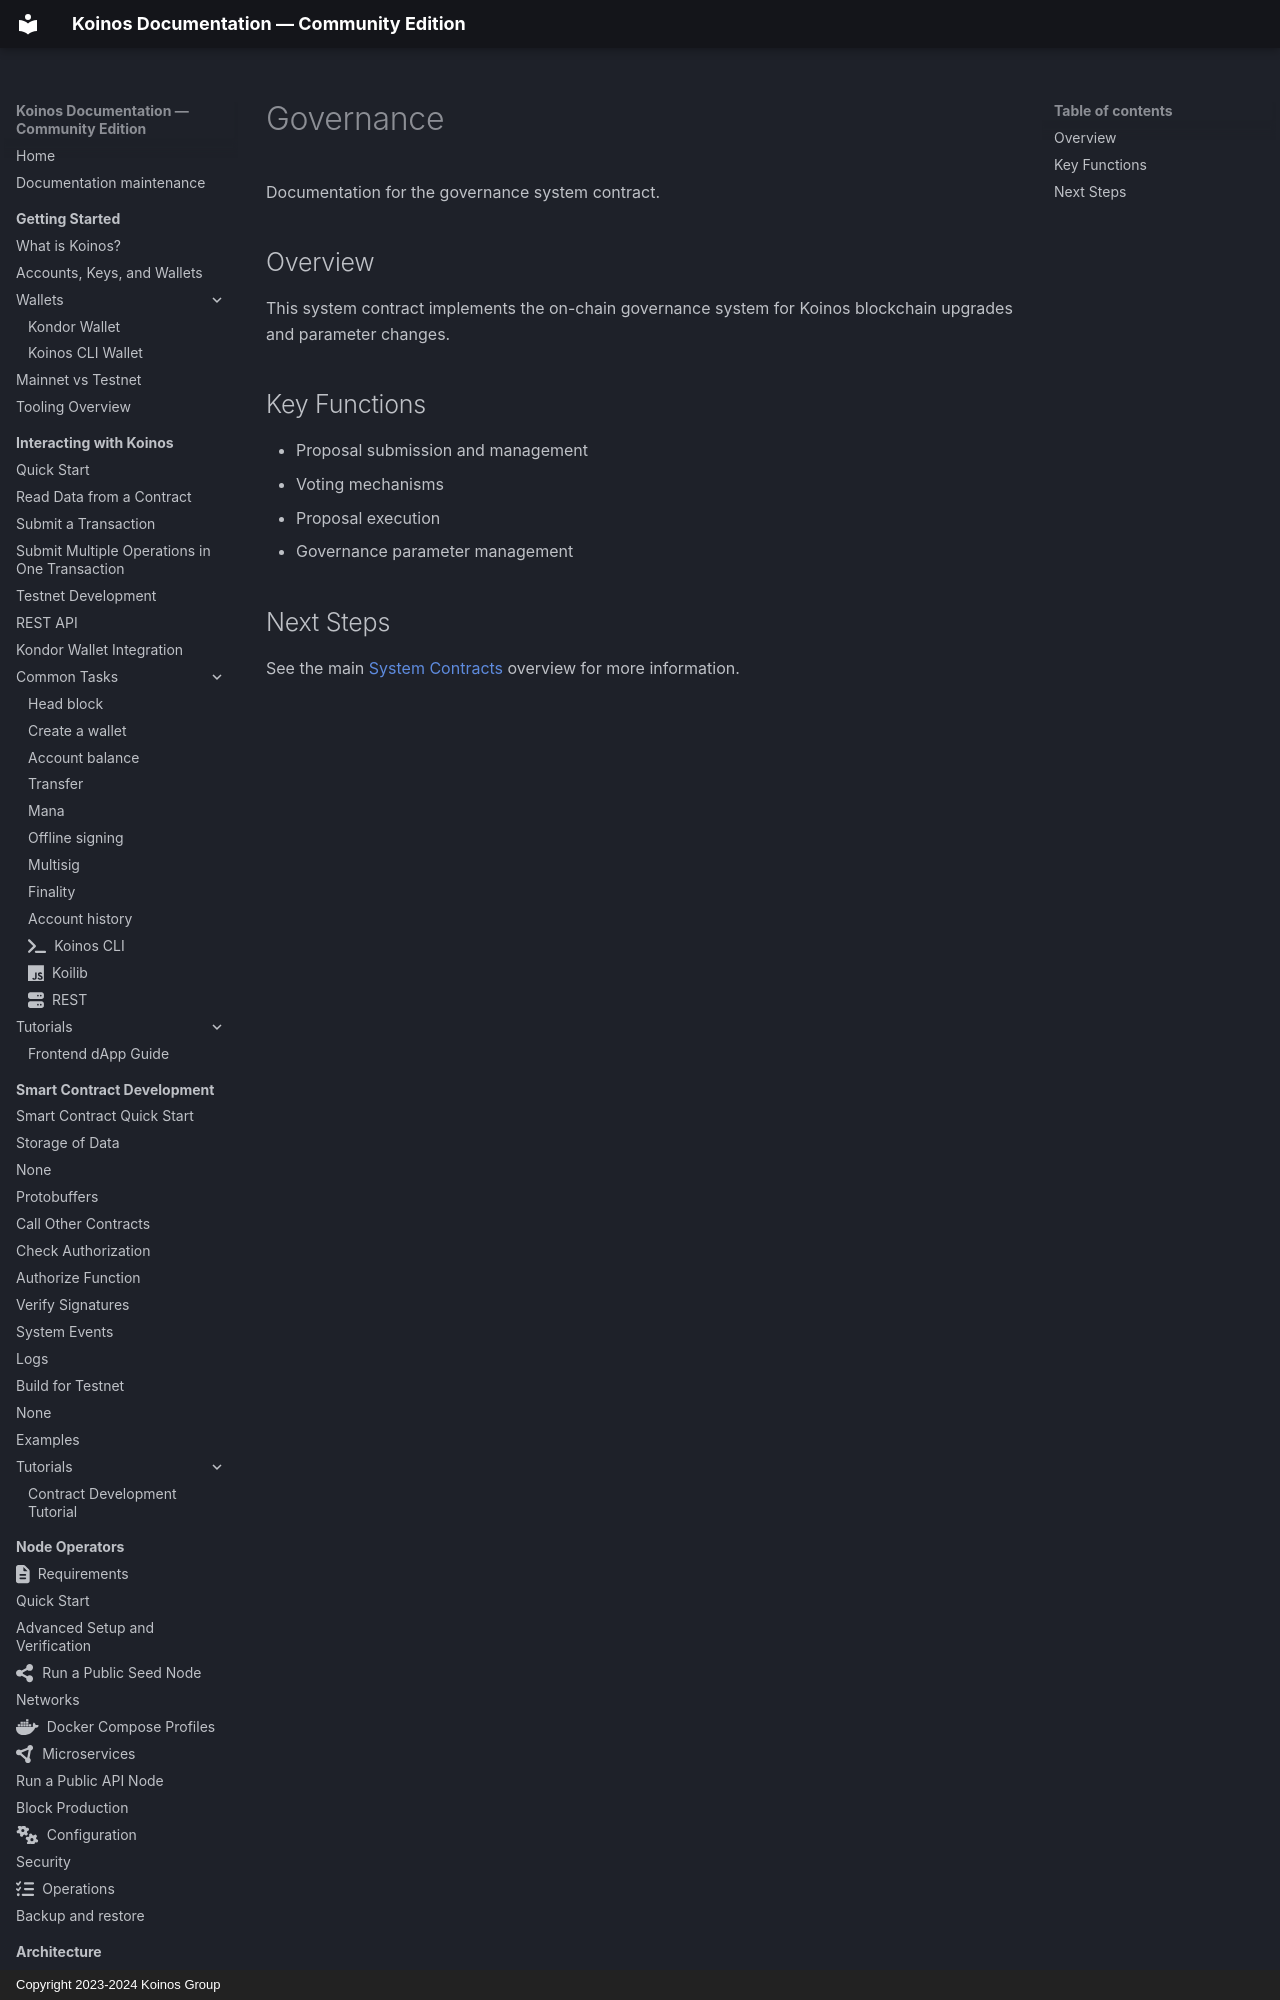

repository: pgarciagon/koinos-docs · page: system-contracts/governance/index.html · generator: mkdocs · copyright: Copyright 2023-2024 Koinos Group

# Governance

Documentation for the governance system contract.

## Overview

This system contract implements the on-chain governance system for Koinos blockchain upgrades and parameter changes.

## Key Functions
